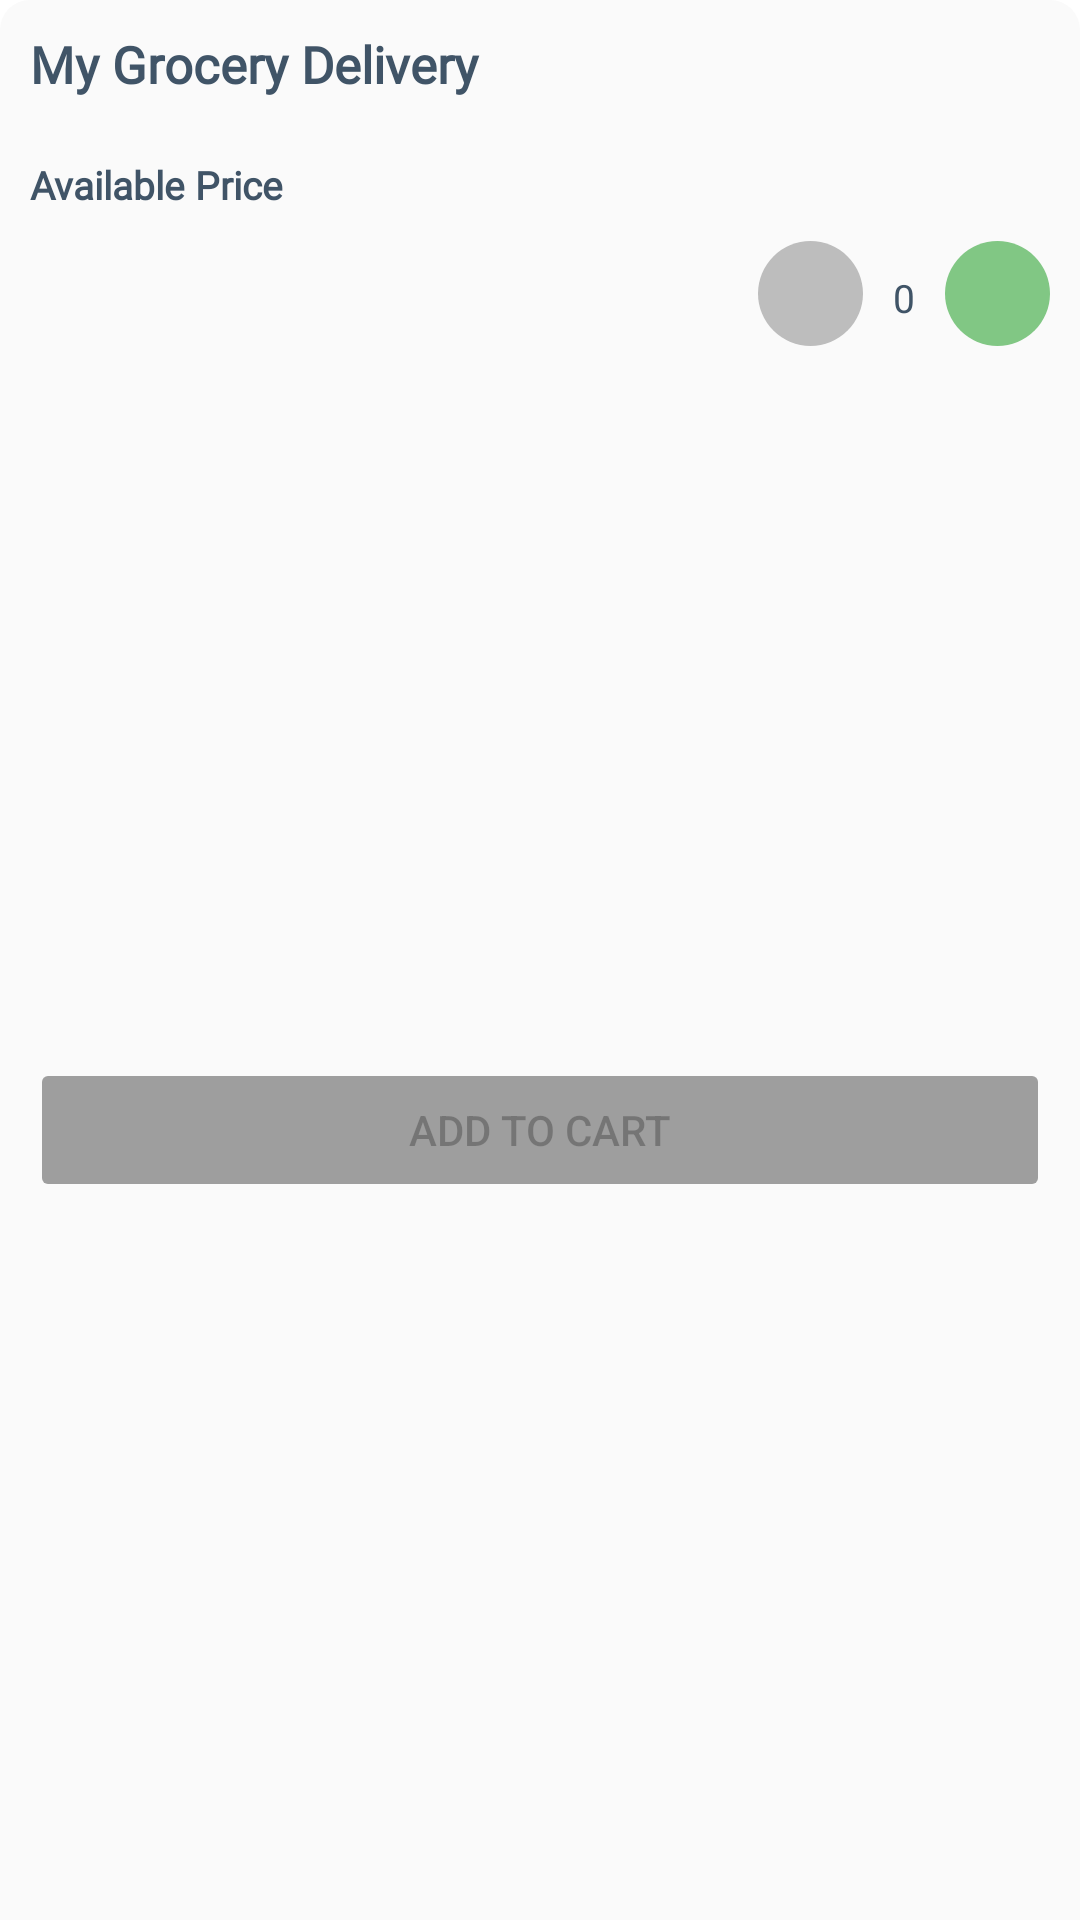

Here is an Android app screen rendered from its layout file. Give the layout XML and the strings, colors and styles it references.
<!-- AndroidManifest.xml: application theme Theme.MyGroceryDelivery -->
<!-- res/layout/layout_add_to_cart.xml -->
<?xml version="1.0" encoding="utf-8"?>
<layout xmlns:app="http://schemas.android.com/apk/res-auto"
    xmlns:android="http://schemas.android.com/apk/res/android"
    xmlns:tools="http://schemas.android.com/tools">

    <data>

    </data>

    <androidx.constraintlayout.widget.ConstraintLayout
        android:layout_width="match_parent"
        android:layout_height="wrap_content"
        android:minHeight="200dp"
        android:background="@drawable/bottomsheet_background"
        >

        <com.google.android.material.textview.MaterialTextView
            android:layout_width="match_parent"
            android:layout_height="wrap_content"
            android:textSize="17sp"
            android:text="@string/app_name"
            android:fontFamily="@font/regular"
            android:textColor="@color/dark_blue"
            android:textStyle="bold"
            android:id="@+id/txtProductName"
            android:padding="10dp"
            app:layout_constraintStart_toStartOf="parent"
            app:layout_constraintEnd_toEndOf="parent"
            app:layout_constraintTop_toTopOf="parent"/>
        <com.google.android.material.textview.MaterialTextView
            android:layout_width="match_parent"
            android:layout_height="wrap_content"
            android:text="@string/available_price"
            android:textSize="13sp"
            android:fontFamily="@font/regular"
            android:textColor="@color/dark_blue"
            android:textStyle="bold"
            android:id="@+id/txtAvailablePrice"
            android:padding="10dp"
            app:layout_constraintStart_toStartOf="parent"
            app:layout_constraintEnd_toEndOf="parent"
            app:layout_constraintTop_toBottomOf="@+id/txtProductName"/>
        <androidx.recyclerview.widget.RecyclerView
            android:layout_width="match_parent"
            android:layout_height="wrap_content"
            android:id="@+id/recyclerPrice"
            app:layoutManager="androidx.recyclerview.widget.GridLayoutManager"
            app:spanCount="3"
            android:orientation="vertical"
            tools:listitem="@layout/layout_price_view"
            app:layout_constraintTop_toBottomOf="@+id/txtAvailablePrice"
            android:layout_marginHorizontal="10dp"
            app:layout_constraintStart_toStartOf="parent"
            app:layout_constraintEnd_toEndOf="parent"/>

        <TextView
            android:layout_width="match_parent"
            android:layout_height="wrap_content"
            app:layout_constraintTop_toBottomOf="@+id/recyclerPrice"
            android:text="@string/app_name"
            android:layout_marginHorizontal="20dp"
            app:layout_constraintStart_toStartOf="parent"
            app:layout_constraintEnd_toEndOf="parent"
            android:textColor="@color/dark_blue"
            android:fontFamily="@font/regular"
            android:textStyle="bold"
            android:visibility="gone"
            android:id="@+id/txtPriceDescription"
            android:textSize="17sp"/>

        <RelativeLayout
            android:layout_width="wrap_content"
            android:layout_height="wrap_content"
            android:orientation="horizontal"
            android:id="@+id/layoutAddRemove"
            android:layout_marginEnd="10dp"
            android:visibility="visible"
            app:layout_constraintTop_toBottomOf="@+id/txtPriceDescription"
            app:layout_constraintEnd_toEndOf="parent"
            android:layout_marginBottom="10dp"
            >

            <ImageButton
                android:id="@+id/btnRemove"
                android:layout_width="35dp"
                android:layout_height="35dp"
                android:layout_alignParentStart="true"
                android:background="@drawable/grey_circle"
                android:backgroundTint="@null"
                android:src="@drawable/ic_round_remove_24" />

            <com.google.android.material.textview.MaterialTextView
                android:id="@+id/txtQuantity"
                android:layout_width="wrap_content"
                android:layout_height="wrap_content"
                android:layout_toEndOf="@+id/btnRemove"
                android:fontFamily="@font/regular"
                android:padding="10dp"
                android:text="0"
                android:textColor="@color/dark_blue"
                android:textSize="13sp" />

            <ImageButton
                android:id="@+id/btnAdd"
                android:layout_width="35dp"
                android:layout_height="35dp"
                android:layout_toEndOf="@+id/txtQuantity"
                android:background="@drawable/green_circle"
                android:backgroundTint="@null"
                android:src="@drawable/ic_round_add_24" />
        </RelativeLayout>

        <ProgressBar
            android:layout_width="match_parent"
            android:layout_height="wrap_content"
            app:layout_constraintTop_toBottomOf="@+id/layoutAddRemove"
            android:id="@+id/progressBar"
            android:layout_marginTop="5dp"
            app:layout_constraintStart_toStartOf="parent"
            app:layout_constraintEnd_toEndOf="parent"
            android:layout_marginHorizontal="10dp"
            android:indeterminate="true"
            android:visibility="gone"
            android:indeterminateTint="@color/md_green_500"
            style="@style/Widget.AppCompat.ProgressBar.Horizontal"/>


        <Button
            android:layout_width="match_parent"
            android:layout_height="wrap_content"
            android:text="Add to Cart"
            app:layout_constraintTop_toBottomOf="@+id/progressBar"
            app:layout_constraintStart_toStartOf="parent"
            app:layout_constraintEnd_toEndOf="parent"
            android:layout_marginBottom="10dp"
            android:id="@+id/btnAddToCart"
            android:enabled="false"
            android:layout_marginHorizontal="10dp"
            android:layout_marginTop="5dp"
            android:backgroundTint="@color/md_grey_500"
            app:layout_constraintBottom_toBottomOf="parent"/>



    </androidx.constraintlayout.widget.ConstraintLayout>
</layout>
<!-- res/layout/layout_price_view.xml (included above) -->
<?xml version="1.0" encoding="utf-8"?>
<androidx.cardview.widget.CardView xmlns:android="http://schemas.android.com/apk/res/android"
    android:layout_width="wrap_content"
    android:layout_height="wrap_content"
    xmlns:app="http://schemas.android.com/apk/res-auto"
    app:cardCornerRadius="10dp"
    android:clickable="true"
    android:focusable="true"
    android:layout_marginHorizontal="5dp"
    android:layout_marginVertical="5dp"
    android:elevation="1dp"
    >
    <androidx.constraintlayout.widget.ConstraintLayout
        android:layout_width="match_parent"
        android:layout_height="match_parent">

        <RelativeLayout
            android:layout_width="match_parent"
            android:id="@+id/relativeLayout"
            app:layout_constraintBottom_toBottomOf="parent"
            app:layout_constraintStart_toStartOf="parent"
            app:layout_constraintTop_toTopOf="parent"
            app:layout_constraintEnd_toEndOf="parent"
            android:layout_height="match_parent">

            <TextView
                android:id="@+id/txtPrice"
                android:layout_width="wrap_content"
                android:layout_height="wrap_content"
                android:padding="10dp"
                android:text="@string/app_name"
                android:textColor="@color/black" />
        </RelativeLayout>

    </androidx.constraintlayout.widget.ConstraintLayout>

</androidx.cardview.widget.CardView>
<!-- resources referenced by this layout -->
<resources>
  <color name="black">#FF000000</color>
  <color name="dark_blue">#405467</color>
  <color name="md_green_500">#4CAF50</color>
  <color name="md_grey_500">#9E9E9E</color>
  <!-- drawable bottomsheet_background (drawable) -->
  <?xml version="1.0" encoding="utf-8"?>
  <shape xmlns:android="http://schemas.android.com/apk/res/android"
      android:shape="rectangle">
  
      <solid android:color="@color/off_white"/>
      <corners android:topRightRadius="10dp"
          android:topLeftRadius="10dp"/>
  
  </shape>
  <!-- drawable green_circle (drawable) -->
  <?xml version="1.0" encoding="utf-8"?>
  <shape xmlns:android="http://schemas.android.com/apk/res/android"
      android:shape="oval">
  
      <solid android:color="@color/md_green_300"/>
  
  </shape>
  <!-- drawable grey_circle (drawable) -->
  <?xml version="1.0" encoding="utf-8"?>
  <shape xmlns:android="http://schemas.android.com/apk/res/android"
      android:shape="oval">
      <solid android:color="@color/md_grey_400"/>
  </shape>
  <string name="app_name">My Grocery Delivery</string>
  <string name="available_price">Available Price</string>
  <style name="Theme.MyGroceryDelivery" parent="Theme.MaterialComponents.Light.NoActionBar">
          
          <item name="colorPrimary">@color/cover_color</item>
          <item name="colorPrimaryVariant">@color/cover_color</item>
          <item name="colorOnPrimary">@color/white</item>
          
          <item name="colorSecondary">@color/cover_color</item>
          <item name="colorSecondaryVariant">@color/cover_color</item>
          <item name="colorOnSecondary">@color/black</item>
          
          <item name="android:statusBarColor" tools:targetApi="l">?attr/colorPrimaryVariant</item>
          
      </style>
  <color name="off_white">#FAFAFA</color>
  <color name="md_green_300">#81C784</color>
  <color name="md_grey_400">#BDBDBD</color>
  <color name="cover_color">#134563</color>
  <color name="white">#FFFFFFFF</color>
</resources>
